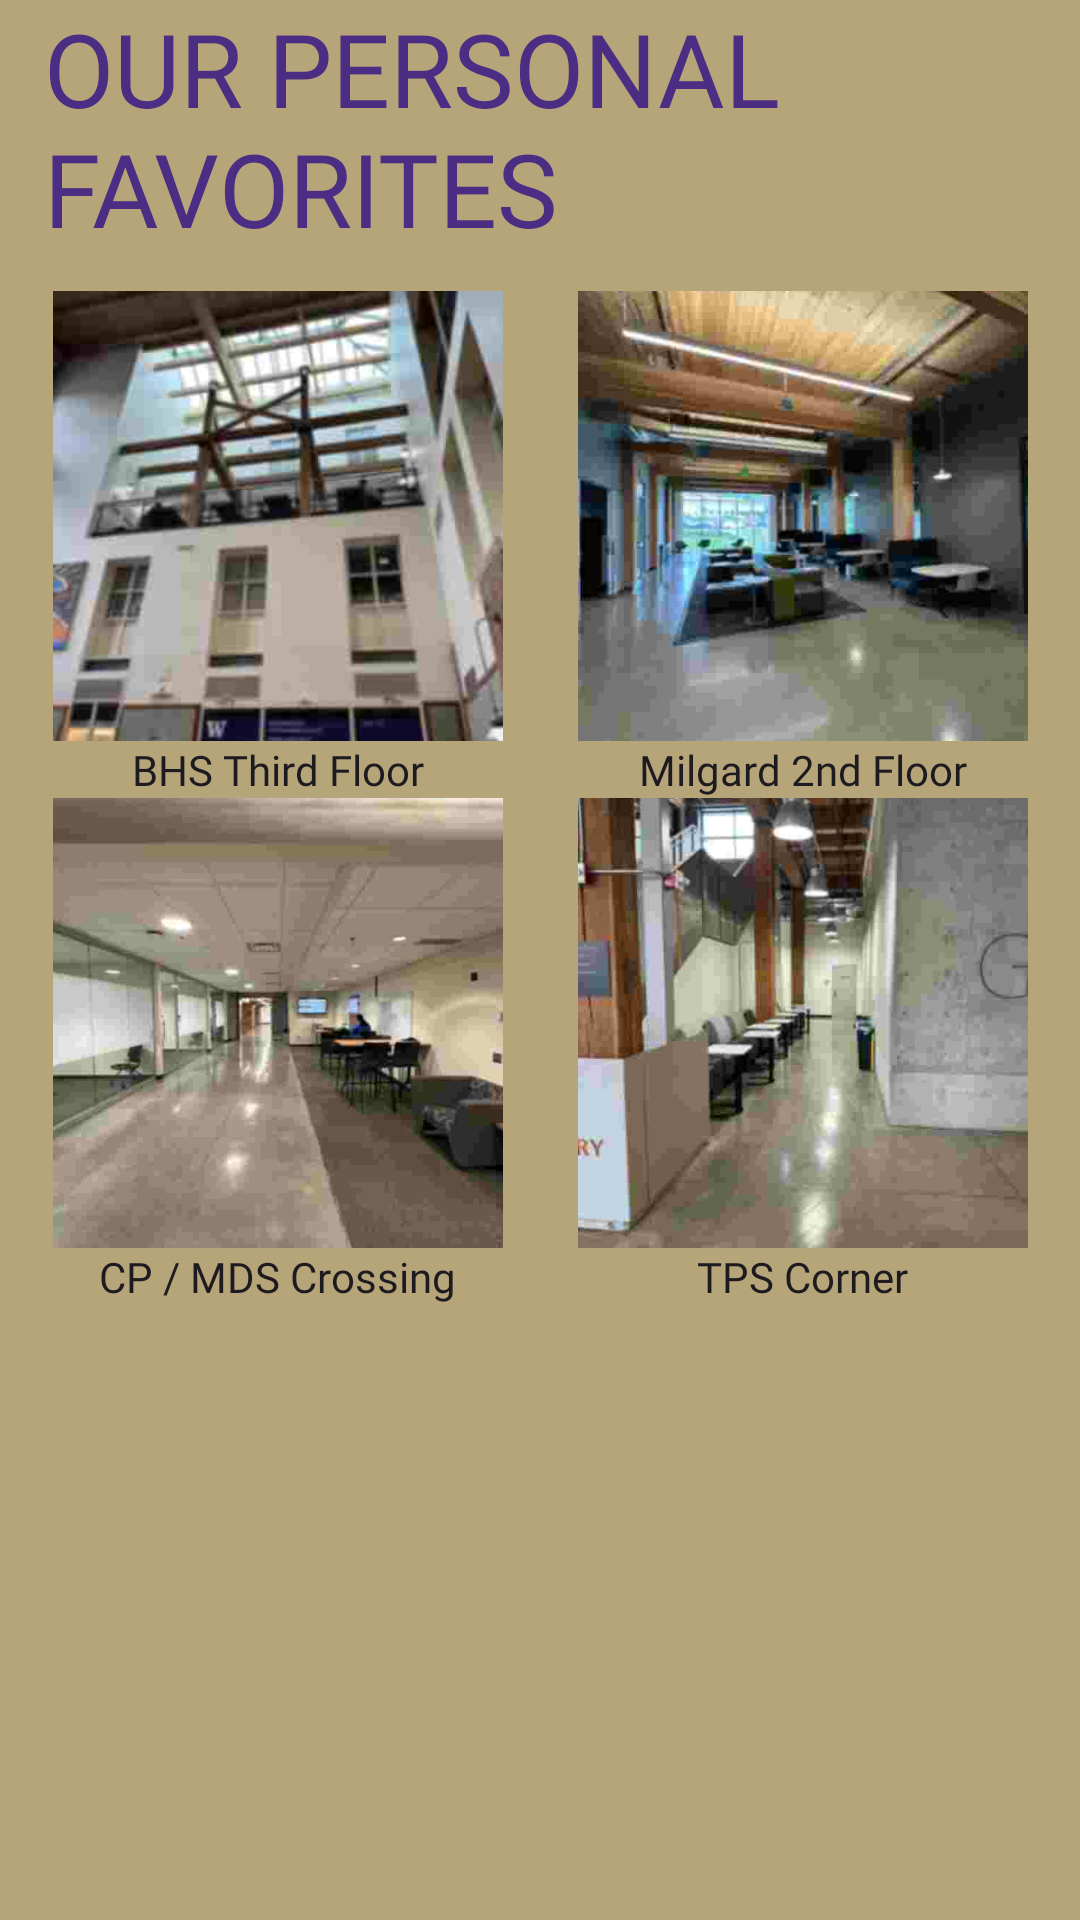

The Android layout XML behind this screen, and the referenced resources:
<!-- AndroidManifest.xml: application theme Theme.ProjectSprint1Group9 -->
<!-- res/layout/fragment_personal_study.xml -->
<?xml version="1.0" encoding="utf-8"?>
<androidx.constraintlayout.widget.ConstraintLayout xmlns:android="http://schemas.android.com/apk/res/android"
    xmlns:app="http://schemas.android.com/apk/res-auto"
    xmlns:tools="http://schemas.android.com/tools"
    android:id="@+id/frameLayout"
    android:layout_width="match_parent"
    android:layout_height="match_parent"
    android:background="#B7A57A"
    tools:context=".CommunalStudyFragment">

    <TextView
        android:id="@+id/personalStudyTextView"
        android:layout_width="297dp"
        android:layout_height="97dp"
        android:layout_marginStart="40dp"
        android:layout_marginEnd="74dp"
        android:fontFamily="@font/encode_sans_condensed_black"
        android:text="OUR PERSONAL FAVORITES"
        android:textAppearance="@style/TextAppearance.AppCompat.Display1"
        android:textColor="#4B2E83"
        app:layout_constraintEnd_toEndOf="parent"
        app:layout_constraintStart_toStartOf="parent"
        app:layout_constraintTop_toTopOf="parent" />

    <ImageView
        android:id="@+id/BHSImageView"
        android:layout_width="150dp"
        android:layout_height="150dp"
        android:layout_marginStart="28dp"
        android:layout_marginEnd="25dp"
        android:scaleType="centerCrop"
        android:src="@drawable/bhs3rdfloor"
        app:layout_constraintBottom_toTopOf="@+id/TiogaViewLabelView"
        app:layout_constraintEnd_toStartOf="@+id/DouganImageView"
        app:layout_constraintStart_toStartOf="parent"
        app:layout_constraintTop_toBottomOf="@+id/personalStudyTextView" />

    <ImageView
        android:id="@+id/CPMDSImageView"
        android:layout_width="150dp"
        android:layout_height="150dp"
        android:layout_marginStart="28dp"
        android:layout_marginEnd="25dp"
        android:scaleType="centerCrop"
        android:src="@drawable/cp2"
        app:layout_constraintEnd_toStartOf="@+id/TPSCornerImageView"
        app:layout_constraintStart_toStartOf="parent"
        app:layout_constraintTop_toBottomOf="@+id/TiogaViewLabelView" />

    <TextView
        android:id="@+id/TiogaViewLabelView"
        android:layout_width="wrap_content"
        android:layout_height="wrap_content"
        android:fontFamily="@font/open_sans_light"
        android:text="BHS Third Floor"
        android:textAppearance="@style/TextAppearance.AppCompat.Body1"
        app:layout_constraintEnd_toEndOf="@+id/BHSImageView"
        app:layout_constraintStart_toStartOf="@+id/BHSImageView"
        app:layout_constraintTop_toBottomOf="@+id/BHSImageView" />

    <TextView
        android:id="@+id/DouganLabelView"
        android:layout_width="wrap_content"
        android:layout_height="wrap_content"
        android:fontFamily="@font/open_sans_light"
        android:text="Milgard 2nd Floor"
        android:textAppearance="@style/TextAppearance.AppCompat.Body1"
        app:layout_constraintEnd_toEndOf="@+id/DouganImageView"
        app:layout_constraintStart_toStartOf="@+id/DouganImageView"
        app:layout_constraintTop_toBottomOf="@+id/DouganImageView" />

    <ImageView
        android:id="@+id/TPSCornerImageView"
        android:layout_width="150dp"
        android:layout_height="150dp"
        android:layout_marginEnd="28dp"
        android:scaleType="centerCrop"
        android:src="@drawable/tps1"
        app:layout_constraintEnd_toEndOf="parent"
        app:layout_constraintStart_toEndOf="@+id/CPMDSImageView"
        app:layout_constraintTop_toBottomOf="@+id/DouganLabelView" />

    <TextView
        android:id="@+id/TPSCornerLabelView"
        android:layout_width="wrap_content"
        android:layout_height="wrap_content"
        android:fontFamily="@font/open_sans_light"
        android:text="TPS Corner"
        android:textAppearance="@style/TextAppearance.AppCompat.Body1"
        app:layout_constraintEnd_toEndOf="@+id/TPSCornerImageView"
        app:layout_constraintStart_toStartOf="@+id/TPSCornerImageView"
        app:layout_constraintTop_toBottomOf="@+id/TPSCornerImageView" />

    <TextView
        android:id="@+id/CPMDSLabelView"
        android:layout_width="wrap_content"
        android:layout_height="wrap_content"
        android:fontFamily="@font/open_sans_light"
        android:text="CP / MDS Crossing"
        android:textAppearance="@style/TextAppearance.AppCompat.Body1"
        app:layout_constraintEnd_toEndOf="@+id/CPMDSImageView"
        app:layout_constraintStart_toStartOf="@+id/CPMDSImageView"
        app:layout_constraintTop_toBottomOf="@+id/CPMDSImageView" />

    <ImageView
        android:id="@+id/DouganImageView"
        android:layout_width="150dp"
        android:layout_height="150dp"
        android:layout_marginEnd="28dp"
        android:scaleType="centerCrop"
        android:src="@drawable/milgard"
        app:layout_constraintBottom_toTopOf="@+id/DouganLabelView"
        app:layout_constraintEnd_toEndOf="parent"
        app:layout_constraintStart_toEndOf="@+id/BHSImageView"
        app:layout_constraintTop_toBottomOf="@+id/personalStudyTextView" />

</androidx.constraintlayout.widget.ConstraintLayout>
<!-- resources referenced by this layout -->
<resources>
  <!-- drawable bhs3rdfloor: jpg bitmap (drawable, 9156 bytes) -->
  <!-- drawable cp2: jpg bitmap (drawable, 9769 bytes) -->
  <!-- drawable milgard: jpg bitmap (drawable, 8769 bytes) -->
  <!-- drawable tps1: jpg bitmap (drawable, 10220 bytes) -->
  <style name="Theme.ProjectSprint1Group9" parent="Base.Theme.ProjectSprint1Group9" />
  <style name="Base.Theme.ProjectSprint1Group9" parent="Theme.Material3.DayNight">
          
  
  
          <item name="colorPrimary">#B7A57A</item>
          <item name="colorContainer">#B7A57A</item>
          <item name="colorPrimaryContainer">#B7A57A</item>
      </style>
</resources>
